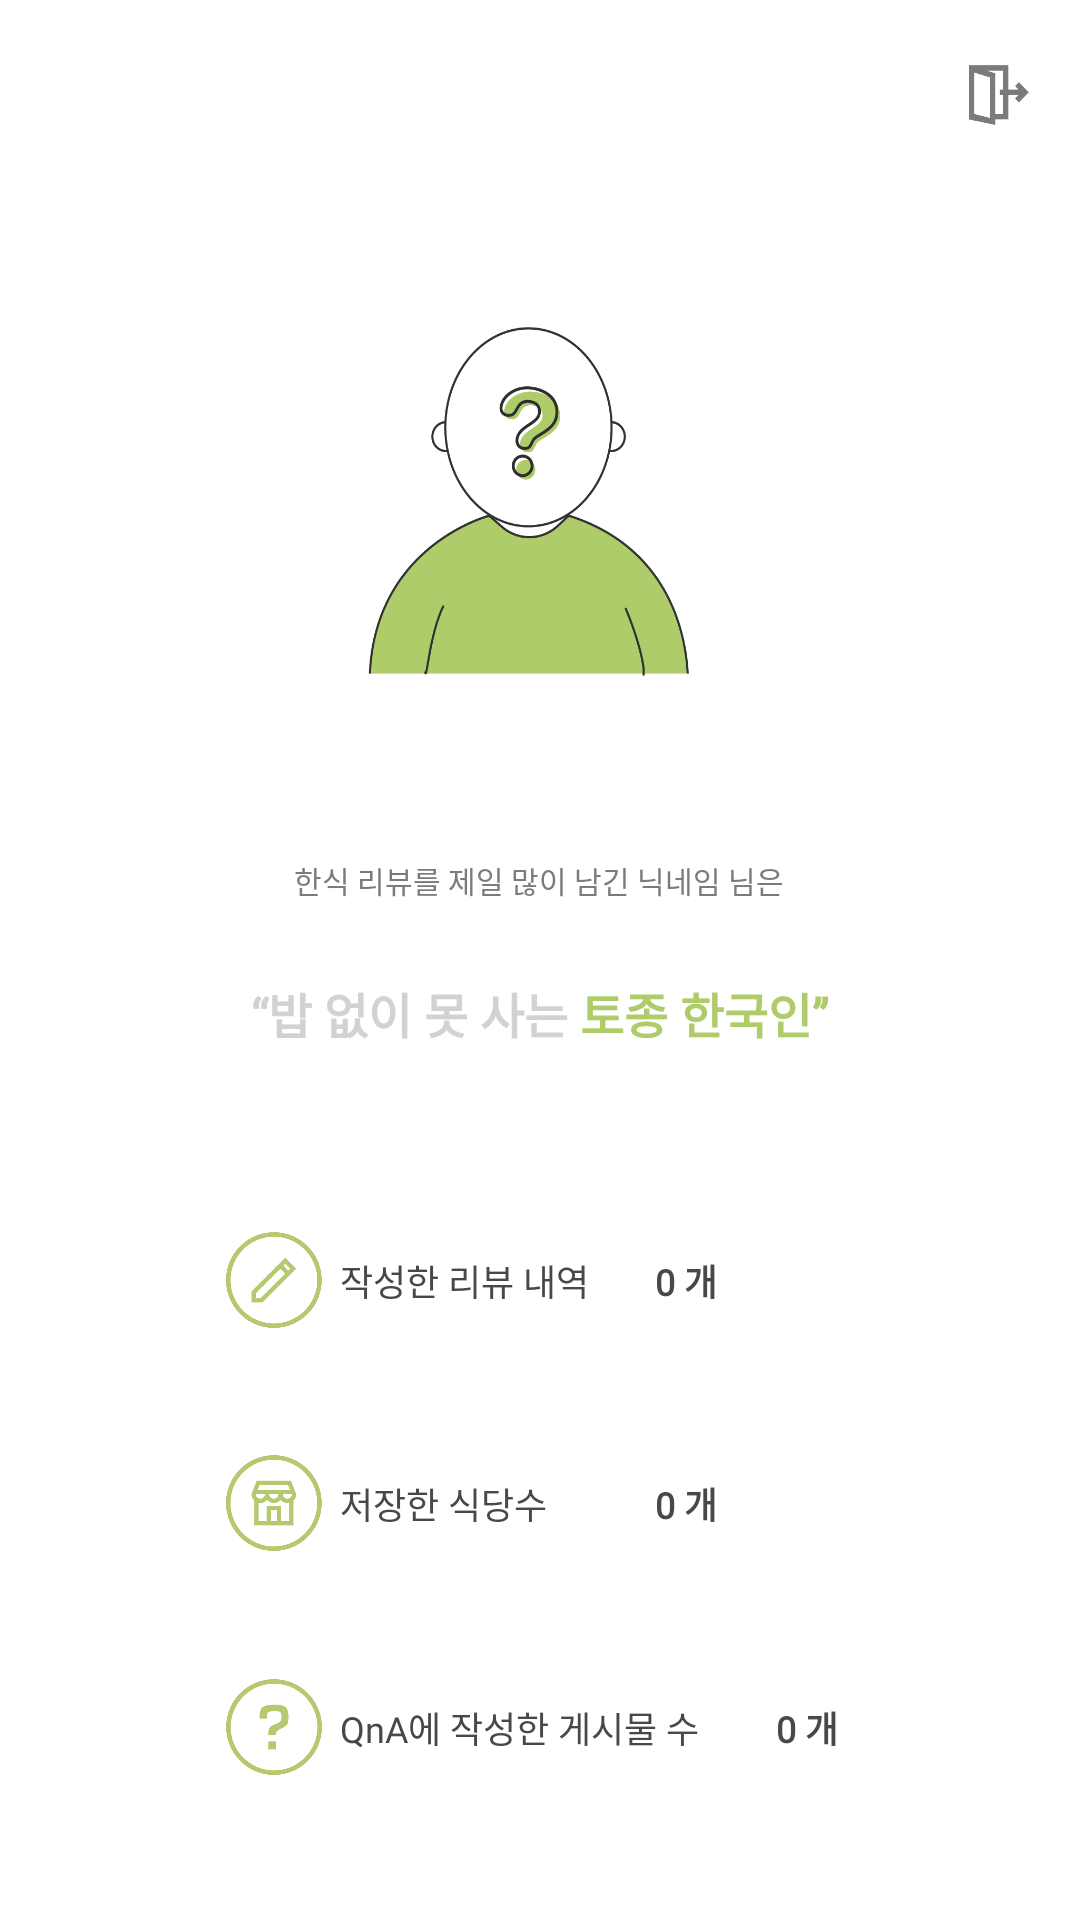

Here is an Android app screen rendered from its layout file. Give the layout XML and the strings, colors and styles it references.
<!-- AndroidManifest.xml: application theme AppTheme -->
<!-- res/layout/mypage_fragment.xml -->
<?xml version="1.0" encoding="utf-8"?>
<LinearLayout xmlns:android="http://schemas.android.com/apk/res/android"
    android:layout_width="match_parent"
    android:layout_height="match_parent"
    android:background="#FFFFFF"
    android:orientation="vertical"
    android:weightSum="575">

    <LinearLayout
        android:layout_width="match_parent"
        android:layout_height="0dp"
        android:layout_weight="60"
        android:orientation="horizontal"
        android:weightSum="1">

        <View
            android:layout_width="0dp"
            android:layout_height="match_parent"
            android:layout_weight="0.95" />

        <ImageButton
            android:id="@+id/logoutButton"
            style="@style/Widget.AppCompat.Button.Borderless"
            android:layout_width="20dp"
            android:layout_height="20dp"
            android:layout_gravity="center"
            android:background="@drawable/logout" />

        <View
            android:layout_width="0dp"
            android:layout_height="match_parent"
            android:layout_weight="0.05" />
    </LinearLayout>

    <LinearLayout
        android:layout_width="match_parent"
        android:layout_height="0dp"
        android:layout_weight="180"
        android:orientation="horizontal"
        android:weightSum="360">

        <View
            android:layout_width="90dp"
            android:layout_height="match_parent"
            android:layout_weight="90" />

        <ImageView
            android:id="@+id/mypage_ImageView"
            android:layout_width="180dp"
            android:layout_height="match_parent"
            android:layout_weight="180"
            android:background="@drawable/mypage_basic" />

        <View
            android:layout_width="90dp"
            android:layout_height="match_parent"
            android:layout_weight="90" />
    </LinearLayout>

    <View
        android:layout_width="match_parent"
        android:layout_height="0dp"
        android:layout_weight="30" />


    <LinearLayout
        android:layout_width="match_parent"
        android:layout_height="0dp"
        android:layout_weight="20"
        android:orientation="horizontal"
        android:weightSum="360">

        <View
            android:layout_width="0dp"
            android:layout_height="match_parent"
            android:layout_weight="100"/>

        <TextView
            android:id="@+id/nickNameView"
            android:layout_width="wrap_content"
            android:layout_height="wrap_content"
            android:layout_weight="160"
            android:fontFamily="@font/scdream4"
            android:gravity="center"
            android:text="한식 리뷰를 제일 많이 남긴 닉네임 님은"
            android:textColor="#7b7b7b"
            android:textSize="10sp" />

        <View
            android:layout_width="0dp"
            android:layout_height="match_parent"
            android:layout_weight="100"/>
    </LinearLayout>

    <LinearLayout
        android:layout_width="match_parent"
        android:layout_height="30dp"
        android:layout_weight="30"
        android:gravity="center"
        android:orientation="horizontal">

        <TextView
            android:id="@+id/mypage_ment_adj"
            android:layout_width="wrap_content"
            android:layout_height="30dp"
            android:fontFamily="@font/scdream6"
            android:gravity="center"
            android:text="“밥 없이 못 사는 "
            android:textColor="#d2d2d2"
            android:textSize="16sp"
            android:textStyle="bold" />

        <TextView
            android:id="@+id/mypage_ment_n"
            android:layout_width="wrap_content"
            android:layout_height="30dp"
            android:fontFamily="@font/scdream6"
            android:gravity="center"
            android:text="토종 한국인”"
            android:textColor="@color/colorMainGreen"
            android:textSize="16sp"
            android:textStyle="bold" />

    </LinearLayout>


    <View
        android:layout_width="match_parent"
        android:layout_height="0dp"
        android:layout_weight="20" />

    <LinearLayout
        android:layout_width="match_parent"
        android:layout_height="0dp"
        android:layout_weight="70"
        android:orientation="horizontal"
        android:weightSum="360">

        <View
            android:layout_width="75dp"
            android:layout_height="match_parent"
            android:layout_weight="75" />

        <Button
            style="@style/Widget.AppCompat.Button.Borderless"
            android:layout_width="32dp"
            android:layout_height="32dp"
            android:layout_weight="35"
            android:background="@drawable/my_review" />

        <TextView
            android:layout_width="110dp"
            android:layout_height="match_parent"
            android:layout_weight="110"
            android:fontFamily="@font/scdream4"
            android:gravity="center|left"
            android:text="  작성한 리뷰 내역"
            android:textColor="#484848"
            android:textSize="12sp" />

        <TextView
            android:layout_width="65dp"
            android:layout_height="match_parent"
            android:layout_weight="65"
            android:fontFamily="@font/scdream6"
            android:gravity="center|left"
            android:text="0 개 "
            android:textColor="#484848"
            android:textSize="12sp"
            android:textStyle="bold" />

        <View
            android:layout_width="75dp"
            android:layout_height="match_parent"
            android:layout_weight="75" />

    </LinearLayout>

    <LinearLayout
        android:layout_width="match_parent"
        android:layout_height="0dp"
        android:layout_weight="70"
        android:orientation="horizontal"
        android:weightSum="360">

        <View
            android:layout_width="75dp"
            android:layout_height="match_parent"
            android:layout_weight="75" />

        <Button
            style="@style/Widget.AppCompat.Button.Borderless"
            android:layout_width="32dp"
            android:layout_height="32dp"
            android:layout_weight="35"
            android:background="@drawable/my_text"
            android:gravity="center" />

        <TextView
            android:layout_width="110dp"
            android:layout_height="match_parent"
            android:layout_weight="110"
            android:fontFamily="@font/scdream4"
            android:gravity="center|left"
            android:text="  저장한 식당수"
            android:textColor="#484848"
            android:textSize="12sp" />

        <TextView
            android:layout_width="65dp"
            android:layout_height="match_parent"
            android:layout_weight="65"
            android:fontFamily="@font/scdream6"
            android:gravity="center|left"
            android:text="0 개 "
            android:textColor="#484848"
            android:textSize="12sp"
            android:textStyle="bold" />

        <View
            android:layout_width="75dp"
            android:layout_height="match_parent"
            android:layout_weight="75" />

    </LinearLayout>

    <LinearLayout
        android:layout_width="match_parent"
        android:layout_height="0dp"
        android:layout_weight="70"
        android:orientation="horizontal"
        android:weightSum="360">

        <View
            android:layout_width="75dp"
            android:layout_height="match_parent"
            android:layout_weight="75" />

        <Button
            style="@style/Widget.AppCompat.Button.Borderless"
            android:layout_width="32dp"
            android:layout_height="32dp"
            android:layout_weight="35"
            android:background="@drawable/my_qna" />

        <TextView
            android:layout_width="150dp"
            android:layout_height="match_parent"
            android:layout_weight="150"
            android:fontFamily="@font/scdream4"
            android:gravity="center|left"
            android:text="  QnA에 작성한 게시물 수"
            android:textColor="#484848"
            android:textSize="12sp" />

        <TextView
            android:layout_width="65dp"
            android:layout_height="match_parent"
            android:layout_weight="65"
            android:fontFamily="@font/scdream6"
            android:gravity="center|left"
            android:text="0 개 "
            android:textColor="#484848"
            android:textSize="12sp"
            android:textStyle="bold" />

        <View
            android:layout_width="35dp"
            android:layout_height="match_parent"
            android:layout_weight="75" />

    </LinearLayout>

    <View
        android:layout_width="match_parent"
        android:layout_height="0dp"
        android:layout_weight="25" />

</LinearLayout>
<!-- resources referenced by this layout -->
<resources>
  <color name="colorMainGreen">#AECC6A</color>
  <!-- drawable logout: png bitmap (drawable, 1606 bytes) -->
  <!-- drawable my_qna: png bitmap (drawable-xhdpi, 7054 bytes) -->
  <!-- drawable my_review: png bitmap (drawable-xhdpi, 6782 bytes) -->
  <!-- drawable my_text: png bitmap (drawable-xhdpi, 7450 bytes) -->
  <!-- drawable mypage_basic: png bitmap (drawable-xhdpi, 32707 bytes) -->
  <style name="AppTheme" parent="Theme.Design.Light.NoActionBar">
          
          <item name="colorPrimary">#484848</item>
          <item name="colorPrimaryDark">#484848</item>
          <item name="android:textColorPrimary">#000000</item>
          <item name="colorAccent">@color/colorMainGreen</item>
          <item name="colorControlNormal">@color/colorSubBlack</item>
      </style>
  <color name="colorSubBlack">#7B7B7B</color>
</resources>
